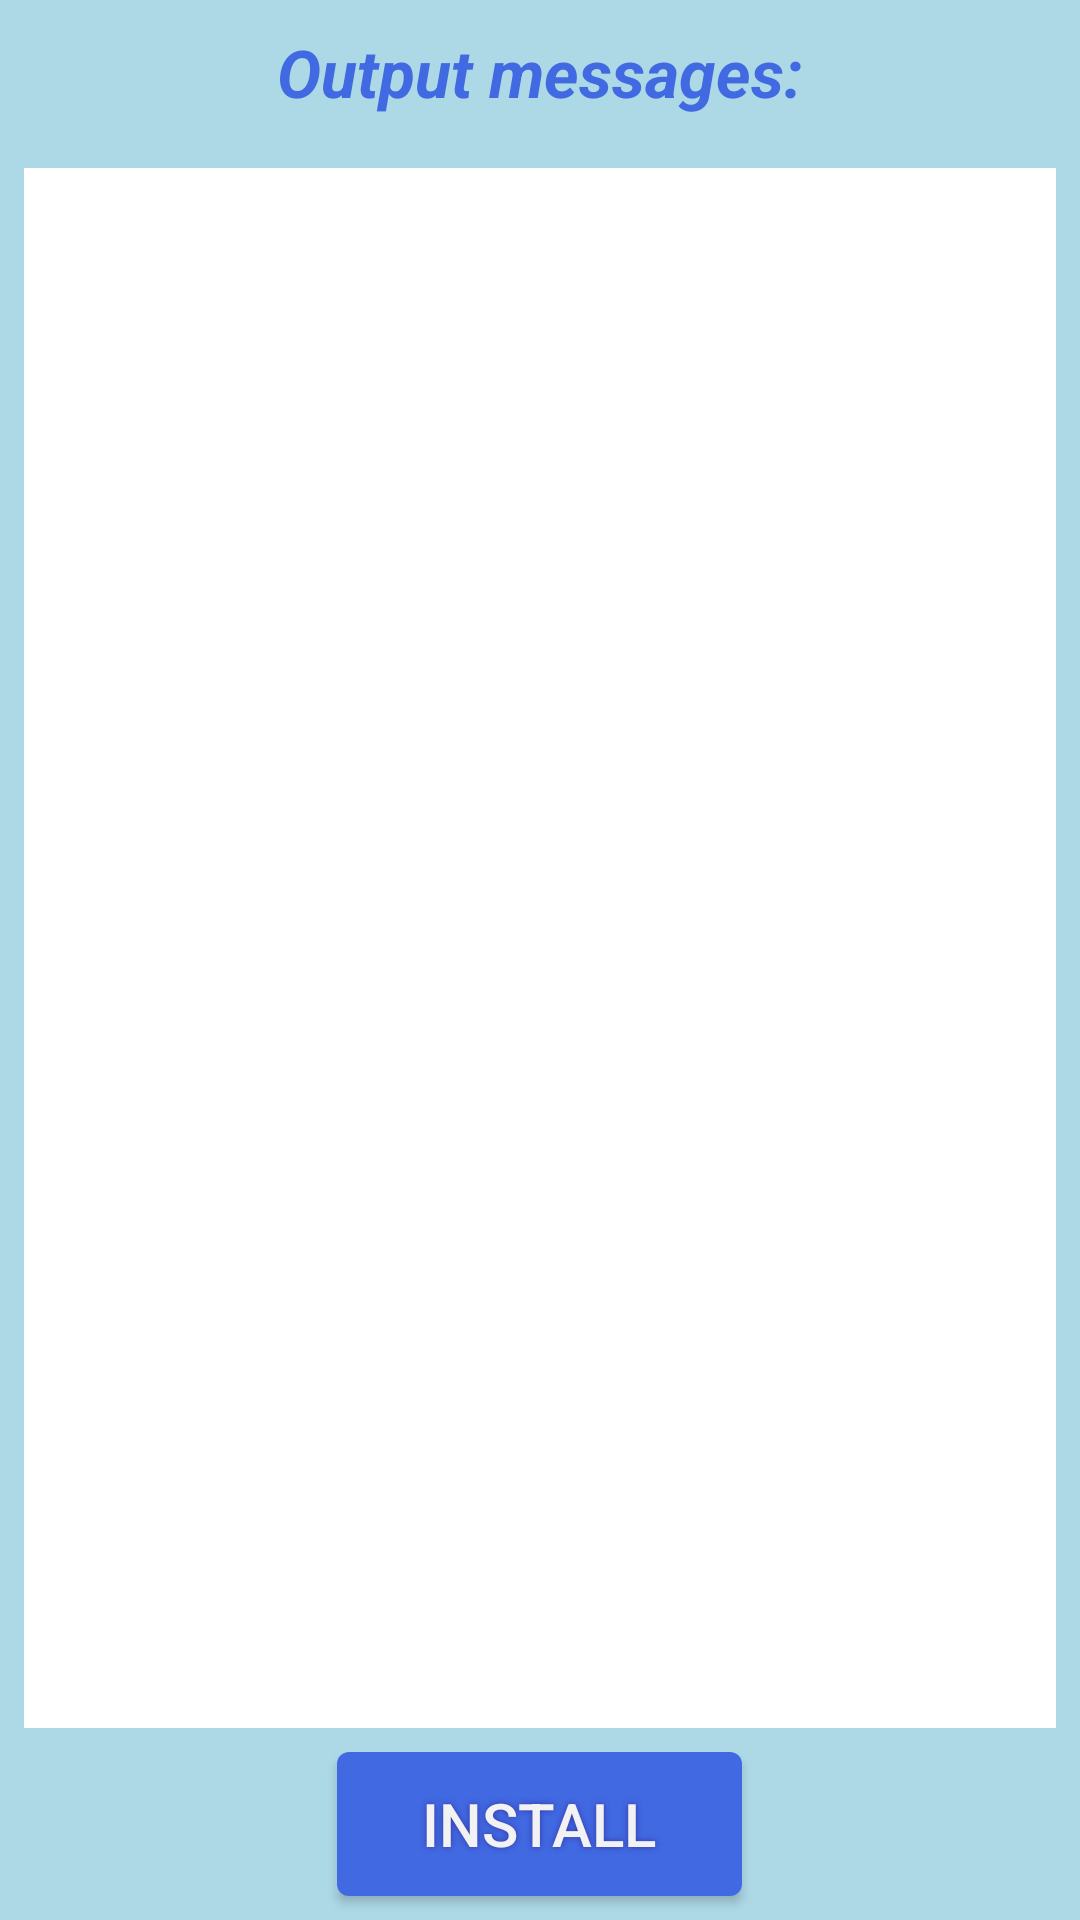

Layout XML and referenced resources for this Android screen:
<!-- AndroidManifest.xml: application theme AppTheme -->
<!-- res/layout/activity_saveapkresult.xml -->
<RelativeLayout xmlns:android="http://schemas.android.com/apk/res/android"
    xmlns:tools="http://schemas.android.com/tools"
    android:layout_width="match_parent"
    android:layout_height="match_parent"
    android:background="@color/LightBlue">

    <TextView
        android:id="@+id/text"
        android:textAppearance="?android:attr/textAppearanceLarge"
        android:text="@string/out_msgs"
        style="@style/Titles"
        android:layout_width="wrap_content"
        android:layout_height="48dp"
        android:paddingLeft="@dimen/activity_horizontal_margin"
        android:paddingRight="@dimen/activity_horizontal_margin"
        android:gravity="center"
        android:layout_alignParentTop="true"
        android:layout_centerHorizontal="true" />

    <ListView
        style="@style/LViews"
        android:id="@+id/resultlist"
        android:layout_width="fill_parent"
        android:layout_height="wrap_content"
        android:layout_below="@+id/text"
        android:layout_above="@+id/button_install" />

    <Button
        style="@style/Buttons"
        android:text="@string/install"
        android:id="@+id/button_install"
        android:layout_alignParentBottom="true"
        android:layout_centerHorizontal="true"
        android:onClick="installApk"
        android:layout_width="wrap_content"
        android:layout_height="wrap_content" />


</RelativeLayout>
<!-- resources referenced by this layout -->
<resources>
  <color name="LightBlue">#ADD8E6</color>
  <string name="install">Install</string>
  <string name="out_msgs">Output messages:</string>
  <style name="Buttons">
          <item name="android:layout_marginBottom">8dp</item>
          <item name="android:textColor">#F2F2F2</item>
          <item name="android:textSize">20sp</item>
          <item name="android:background">@drawable/buttonshape</item>
          <item name="android:shadowColor">#3737A8</item>
          <item name="android:shadowDx">0</item>
          <item name="android:shadowDy">0</item>
          <item name="android:shadowRadius">5</item>
      </style>
  <style name="LViews">
          <item name="android:layout_centerInParent">true</item>
          <item name="android:background">@color/white</item>
          <item name="android:layout_margin">8dp</item>
      </style>
  <style name="Titles">
          <item name="android:textStyle">bold|italic</item>
          <item name="android:textColor">@color/RoyalBlue</item>
      </style>
  <style name="AppTheme" parent="android:Theme.Holo.Light.DarkActionBar">
          <item name="android:actionBarStyle">@style/MyActionBar</item>
      </style>
  <!-- drawable buttonshape (drawable) -->
  <?xml version="1.0" encoding="utf-8"?>
  <shape xmlns:android="http://schemas.android.com/apk/res/android" android:shape="rectangle" >
      <corners
          android:radius="4dp"
          />
      <gradient
          android:angle="45"
          android:centerX="35%"
          android:centerColor="@color/RoyalBlue"
          android:startColor="@color/RoyalBlue"
          android:endColor="@color/RoyalBlue"
          android:type="linear"
          />
      <padding
          android:left="0dp"
          android:top="0dp"
          android:right="0dp"
          android:bottom="0dp"
          />
      <size
          android:width="135dp"
          android:height="30dp"
          />
  </shape>
  <color name="white">#FFFFFF</color>
  <color name="RoyalBlue">#4169E1</color>
  <style name="MyActionBar" parent="@android:style/Widget.Holo.Light.ActionBar">
          <item name="android:background" tools:ignore="NewApi">@color/red</item>
  
      </style>
  <color name="red">#FF0000</color>
</resources>
